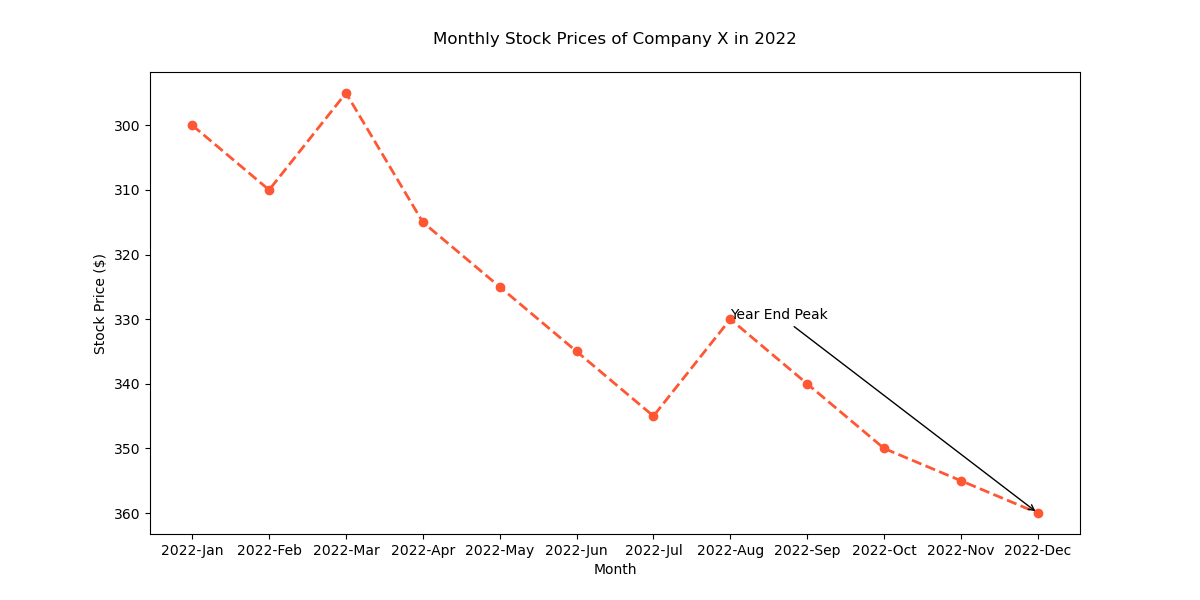

The table this chart was drawn from, first rows:
Month, Stock Price
2022-Jan, 300
2022-Feb, 310
2022-Mar, 295
2022-Apr, 315
2022-May, 325
2022-Jun, 335
2022-Jul, 345
2022-Aug, 330
2022-Sep, 340
2022-Oct, 350
2022-Nov, 355
2022-Dec, 360
